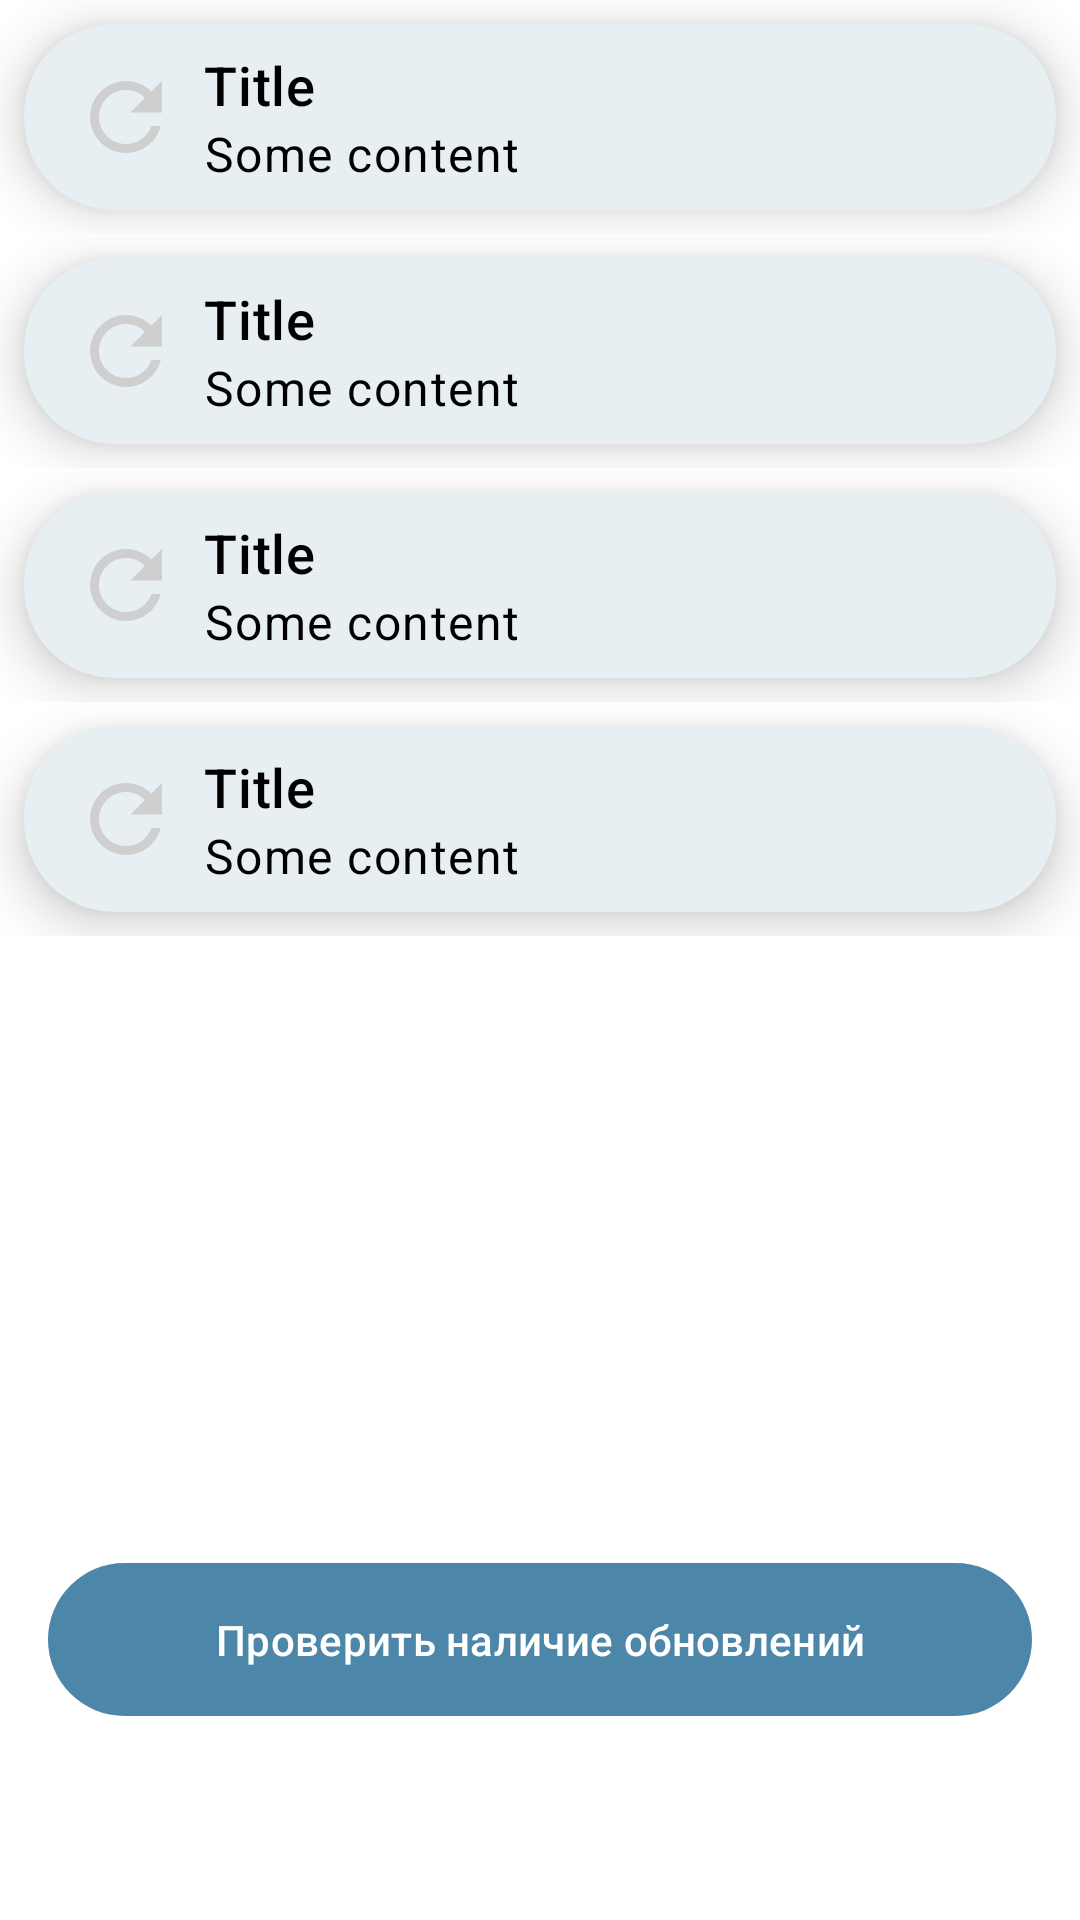

Layout XML and referenced resources for this Android screen:
<!-- AndroidManifest.xml: application theme Theme.LawsRB -->
<!-- res/layout/fragment_update_codex.xml -->
<?xml version="1.0" encoding="utf-8"?>
<LinearLayout xmlns:android="http://schemas.android.com/apk/res/android"
    android:id="@+id/update_codex_fragment"
    xmlns:tools="http://schemas.android.com/tools"
    android:layout_width="match_parent"
    android:layout_height="match_parent"
    android:orientation="vertical"
    tools:context="com.requestfordinner.lawsrb.ui.updateCodex.UpdateCodexFragment">

    <include layout="@layout/update_codex_button"
        android:id="@+id/update_uk"/>

    <include layout="@layout/update_codex_button"
        android:id="@+id/update_upk"/>

    <include layout="@layout/update_codex_button"
        android:id="@+id/update_koap"/>

    <include layout="@layout/update_codex_button"
        android:id="@+id/update_pikoap"/>


    
    <com.google.android.material.button.MaterialButton
        android:id="@+id/debug_clear_all_button"
        android:layout_width="match_parent"
        android:layout_height="wrap_content"
        android:text="Очистить базы данных"
        android:layout_margin="8dp"
        android:visibility="gone"/>

    <LinearLayout
        android:layout_width="match_parent"
        android:layout_height="match_parent"
        android:layout_marginBottom="16dp">

        <com.google.android.material.button.MaterialButton
            android:id="@+id/check_updates_button"
            android:layout_width="match_parent"
            android:layout_height="wrap_content"
            android:layout_margin="16dp"
            android:padding="16dp"
            android:text="@string/check_updates_button"
            android:layout_gravity="bottom"/>

    </LinearLayout>

</LinearLayout>
<!-- res/layout/update_codex_button.xml (included above) -->
<?xml version="1.0" encoding="utf-8"?>
<FrameLayout xmlns:android="http://schemas.android.com/apk/res/android"
    xmlns:app="http://schemas.android.com/apk/res-auto"
    android:orientation="vertical"
    android:layout_width="match_parent"
    android:layout_height="wrap_content">

    <com.google.android.material.card.MaterialCardView
        android:id="@+id/update_codex_button"
        android:layout_width="match_parent"
        android:layout_height="wrap_content"
        style="@style/Theme.LawsRB.CardView.Article"
        app:cardCornerRadius="30dp"
        app:cardElevation="10dp"
        android:layout_gravity="center">

        <LinearLayout
            android:layout_width="match_parent"
            android:layout_height="match_parent"
            android:orientation="horizontal"
            android:paddingStart="16dp"
            android:gravity="left">

            
            <FrameLayout
                android:layout_width="wrap_content"
                android:layout_height="match_parent"
                android:orientation="horizontal"
                android:gravity="center">

                <ImageView
                    android:id="@+id/image"
                    android:layout_width="wrap_content"
                    android:layout_height="match_parent"
                    android:src="@drawable/ic_refresh_36"
                    app:tint="@color/light_grey"/>

            </FrameLayout>

            
            <LinearLayout
                android:layout_width="wrap_content"
                android:layout_height="match_parent"
                android:orientation="vertical"
                android:paddingHorizontal="8dp"
                android:paddingVertical="8dp"
                android:layout_gravity="center">

                <TextView
                    android:id="@+id/title"
                    android:layout_width="wrap_content"
                    android:layout_height="wrap_content"
                    style="@style/Theme.LawsRB.CardView.Title"/>

                <TextView
                    android:id="@+id/subtitle"
                    android:layout_width="wrap_content"
                    android:layout_height="wrap_content"
                    style="@style/Theme.LawsRB.CardView.Subtitle"/>

            </LinearLayout>
        </LinearLayout>
    </com.google.android.material.card.MaterialCardView>
</FrameLayout>
<!-- resources referenced by this layout -->
<resources>
  <color name="light_grey">#CFCFCF</color>
  <!-- drawable ic_refresh_36 (drawable) -->
  <vector android:height="36dp" android:tint="@color/black"
      android:viewportHeight="24" android:viewportWidth="24"
      android:width="36dp" xmlns:android="http://schemas.android.com/apk/res/android">
      <path android:fillColor="@android:color/white" android:pathData="M17.65,6.35C16.2,4.9 14.21,4 12,4c-4.42,0 -7.99,3.58 -7.99,8s3.57,8 7.99,8c3.73,0 6.84,-2.55 7.73,-6h-2.08c-0.82,2.33 -3.04,4 -5.65,4 -3.31,0 -6,-2.69 -6,-6s2.69,-6 6,-6c1.66,0 3.14,0.69 4.22,1.78L13,11h7V4l-2.35,2.35z"/>
  </vector>
  <string name="check_updates_button">Проверить наличие обновлений</string>
  <style name="Theme.LawsRB.CardView.Article" parent="Theme.LawsRB.CardView">
          <item name="cardBackgroundColor">?attr/colorSurface</item>
          <item name="cardElevation">2dp</item>
          <item name="cardCornerRadius">8dp</item>
          <item name="strokeWidth">0dp</item>
      </style>
  <style name="Theme.LawsRB.CardView.Subtitle" parent="Widget.MaterialComponents.TextView">
          <item name="android:text">@string/card_default_content</item>
          <item name="android:textAppearance">?attr/textAppearanceBody1</item>
          <item name="android:textColor">?attr/colorOnSurface</item>
      </style>
  <style name="Theme.LawsRB.CardView.Title" parent="Widget.MaterialComponents.TextView">
          <item name="android:text">@string/card_default_title</item>
          <item name="android:textAppearance">?attr/textAppearanceHeadline6</item>
          <item name="android:textSize">18sp</item>
          <item name="strokeWidth">0dp</item>
          <item name="android:textColor">?attr/colorOnSurface</item>
      </style>
  <style name="Theme.LawsRB" parent="Theme.Material3.DayNight">
  
          
          <item name="android:forceDarkAllowed" tools:targetApi="q">false</item>
  
          
          <item name="colorPrimary">@color/steel_blue</item>
          <item name="colorPrimaryVariant">@color/teal_blue</item>
          <item name="colorOnPrimary">@color/white</item>
  
          
          <item name="colorSecondary">@color/orange</item>
          <item name="colorSecondaryVariant">@color/teal_blue</item>
          <item name="colorOnSecondary">@color/black</item>
  
          
          <item name="android:statusBarColor">?attr/colorPrimary</item>
  
          
          <item name="colorOnSurface">@color/black</item>
          <item name="colorSurface">?attr/backgroundColor</item>
          <item name="colorSurfaceVariant">@color/light_green</item>
  
          
          <item name="backgroundColor">@color/white</item>
          <item name="android:colorBackground">?attr/backgroundColor</item>
  
      </style>
  <color name="black">#FF000000</color>
  <style name="Theme.LawsRB.CardView" parent="Widget.MaterialComponents.CardView">
          <item name="android:clickable">true</item>
          <item name="android:focusable">true</item>
          <item name="android:layout_margin">8dp</item>
      </style>
  <string name="card_default_content">Some content</string>
  <string name="card_default_title">Title</string>
  <color name="steel_blue">#4C86A8</color>
  <color name="teal_blue">#477890</color>
  <color name="white">#FFFFFFFF</color>
  <color name="orange">#FFB947</color>
  <color name="light_green">#64b6ae</color>
</resources>
